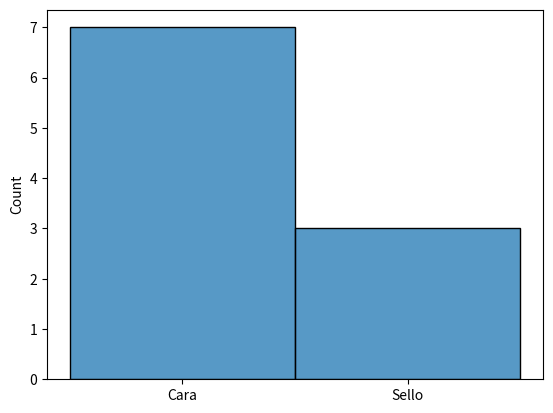

This chart was generated by the following Python code: (Note: this script raises an exception after producing the figure.)
import numpy as np # cálculos numéricos
import pandas as pd # procesamiento de datos
import seaborn as sns # gráficas

# En cada ejecución podemos tener un resultado diferente
print(np.random.choice(["Cara", "Sello"]))

monedas = []
# probar con diferentes valores para evidenciar el comportamiento
# 10, 100, 1000, 10000
N = 10**1
for _ in range(N):
  monedas.append(np.random.choice(["Cara", "Sello"]))

#print(monedas)
print(pd.Series(monedas).value_counts())
sns.histplot(monedas);

# instalo qiskit
%pip install qiskit --quiet

import qiskit
print(qiskit.__version__)

from qiskit.quantum_info import Statevector

# Statevector es una función que define un estado cuántico a partir de dos números que en general son complejos.

u = Statevector([np.sqrt(3)/2, 1 /2])
v = Statevector([1 / 3, 2 / 3])

print("Los vectores de estado u y v se han definido.")

u.draw("latex")

print(u.probabilities())

print(u.probabilities().sum())

# .isvalid() verufica si la norma del vector es 1.
display(u.is_valid())
display(v.is_valid())

print(u.probabilities().sum())

print(v.probabilities().sum())

print(u.measure()[0])

u.probabilities()

from qiskit.visualization import plot_histogram

statistics = u.sample_counts(1000)
plot_histogram(statistics)

from qiskit.visualization import plot_bloch_multivector
import matplotlib.pyplot as plt

plot_bloch_multivector(u)

w = Statevector([np.sqrt(3)/2, 1 /2])

